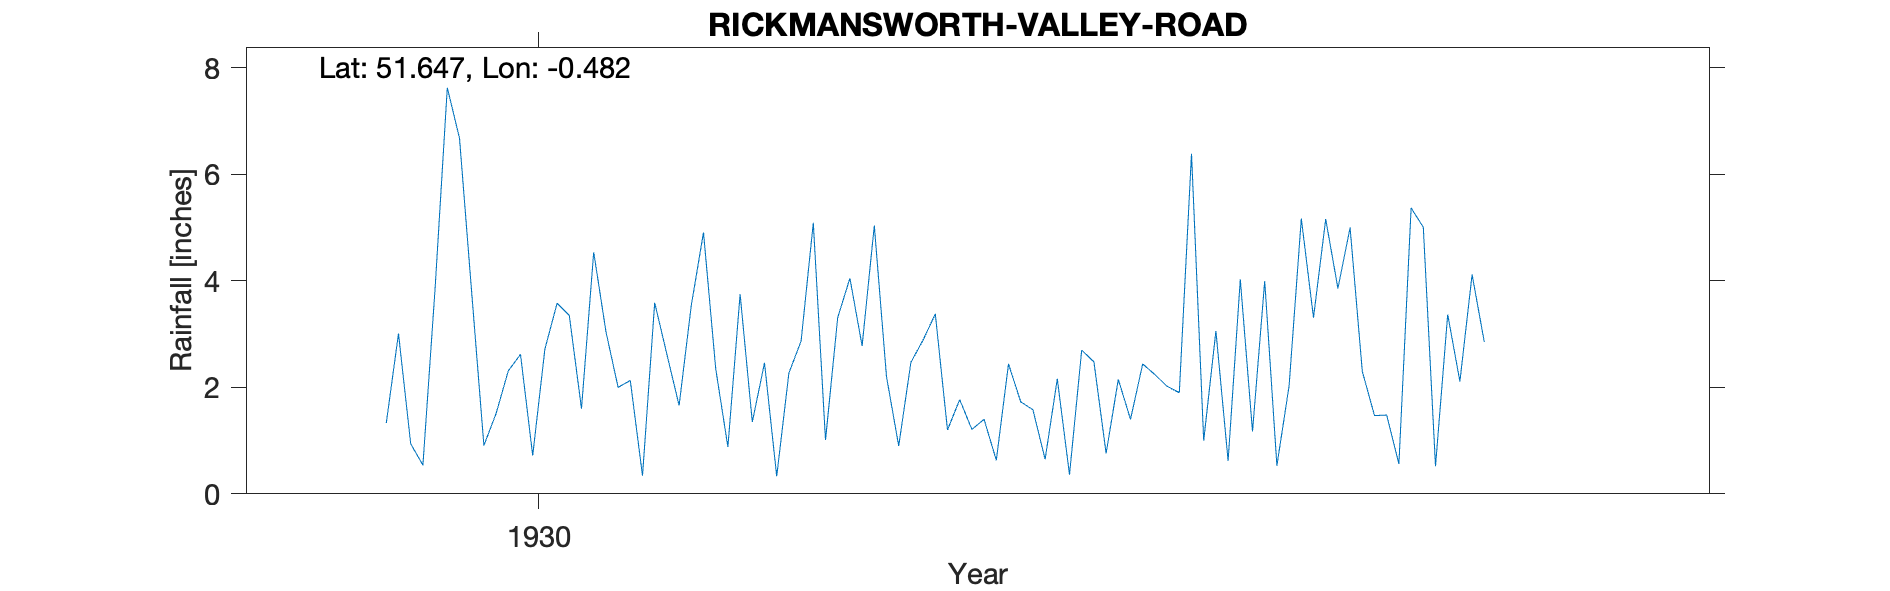

Data behind this chart, as committed beside it:
RICKMANSWORTH-VALLEY-ROAD, , , , , , , , , , , , , , , , , , , , , 
Grid ref, TQ051953, Long, -0.4824, Lat, 51.65, Elevation, 182, ft, , , , , , , , , , , , , 
Station no, 902, , , , , , , , , , , , , , , , , , , , 
, 1920, 1921, 1922, 1923, 1924, 1925, 1926, 1927, 1928, 1929, 1930, 1931, 1932, 1933, 1934, 1935, 1936, 1937, 1938, 1939, 1940
January, , , , , , , , , , , 3.78, 2, 2.46, 2.47, 2.16, 1, 5, , , , 
February, , , , , , , , , , , 0.91, 2.13, 0.33, 2.89, 0.36, 3.06, 2.3, 5.23, , , 
March, , , , , , , , , , , 1.51, 0.34, 2.27, 3.38, 2.7, 0.62, 1.47, , , , 
April, , , , , , , , , , , 2.31, 3.59, 2.87, 1.2, 2.48, 4.03, 1.48, , , , 
May, , , , , , , , , , , 2.62, 2.62, 5.09, 1.77, 0.76, 1.17, 0.56, , , , 
June, , , , , , , , , , 1.33, 0.72, 1.66, 1.01, 1.21, 2.15, 4, 5.37, , , , 
July, , , , , , , , , , 3.01, 2.72, 3.54, 3.31, 1.4, 1.4, 0.53, 5.01, , , , 
August, , , , , , , , , , 0.94, 3.58, 4.91, 4.05, 0.63, 2.44, 2.03, 0.52, , , , 
September, , , , , , , , , , 0.54, 3.35, 2.35, 2.78, 2.44, 2.24, 5.17, 3.37, , , , 
October, , , , , , , , , , 3.86, 1.6, 0.88, 5.04, 1.73, 2.02, 3.31, 2.11, , , , 
November, , , , , , , , , , 7.63, 4.54, 3.75, 2.2, 1.58, 1.9, 5.16, 4.12, , , , 
December, , , , , , , , , , 6.68, 3.05, 1.35, 0.9, 0.65, 6.39, 3.86, 2.85, , , , 
Total, , , , , , , , , , , 30.69, 29.12, 32.31, 21.35, 27, 33.94, 34.16, , , , 
